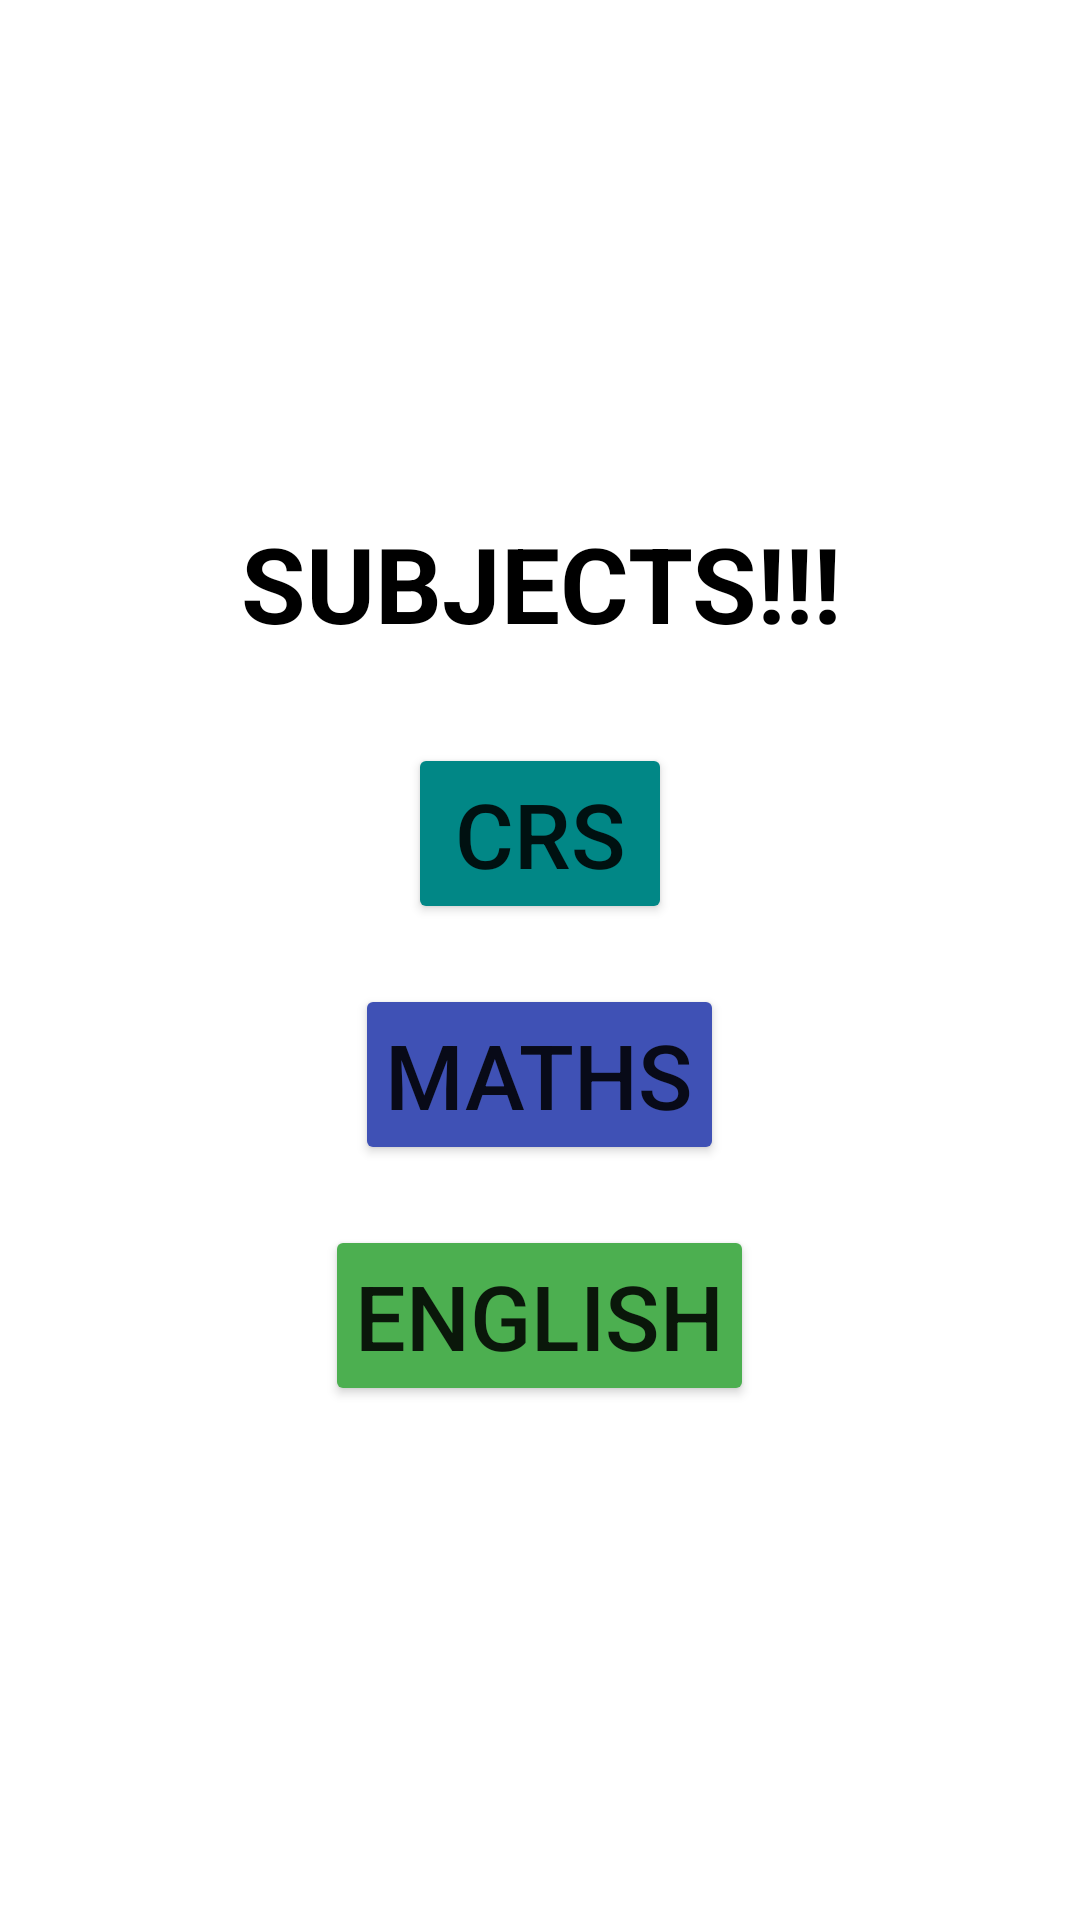

Layout XML and referenced resources for this Android screen:
<!-- AndroidManifest.xml: application theme Theme.DatabaseQuizApp -->
<!-- res/layout/activity_subjects.xml -->
<?xml version="1.0" encoding="utf-8"?>
<LinearLayout xmlns:android="http://schemas.android.com/apk/res/android"
    xmlns:app="http://schemas.android.com/apk/res-auto"
    xmlns:tools="http://schemas.android.com/tools"
    android:layout_width="match_parent"
    android:layout_height="match_parent"
    android:gravity="center"
    android:orientation="vertical"
    android:background="@drawable/ic_background"
    tools:context=".activities.Subjects">

    <TextView
        android:layout_width="match_parent"
        android:layout_height="wrap_content"
        android:gravity="center"
        android:text="@string/subject"
        android:textColor="@color/black"
        android:textStyle="bold"
        android:textSize="35sp"
        android:layout_marginBottom="30dp" />

    <Button
        android:id="@+id/btn_crs"
        android:layout_width="wrap_content"
        android:layout_height="wrap_content"
        android:text="@string/crs"
        android:paddingStart="10dp"
        android:paddingEnd="10dp"
        android:backgroundTint="@color/teal_700"
        android:textSize="30sp"
        app:cornerRadius = "25dp" />

    <Button
        android:id="@+id/btn_maths"
        android:layout_width="wrap_content"
        android:layout_height="wrap_content"
        android:text="@string/maths"
        android:textSize="30sp"
        android:paddingStart="10dp"
        android:backgroundTint="@color/blue"
        android:paddingEnd="10dp"
        android:layout_marginTop="20dp"
        app:cornerRadius = "25dp" />

    <Button
        android:id="@+id/btn_english"
        android:layout_width="wrap_content"
        android:layout_height="wrap_content"
        android:text="@string/english"
        android:paddingStart="10dp"
        android:backgroundTint="@color/green"
        android:paddingEnd="10dp"
        android:layout_marginTop="20dp"
        android:textSize="30sp"
        app:cornerRadius = "25dp" />



</LinearLayout>
<!-- resources referenced by this layout -->
<resources>
  <color name="black">#FF000000</color>
  <color name="blue">#3F51B5</color>
  <color name="green">#4CAF50</color>
  <color name="teal_700">#FF018786</color>
  <string name="crs">CRS</string>
  <string name="english">English</string>
  <string name="maths">Maths</string>
  <string name="subject">SUBJECTS!!!</string>
  <style name="Theme.DatabaseQuizApp" parent="Theme.MaterialComponents.DayNight.NoActionBar">
          
  
          <item name="colorOnPrimary">@color/white</item>
          
          <item name="colorSecondary">@color/teal_200</item>
          <item name="colorSecondaryVariant">@color/teal_700</item>
          <item name="colorOnSecondary">@color/black</item>
          
          <item name="android:statusBarColor">?attr/colorPrimaryVariant</item>
          
      </style>
  <color name="white">#FFFFFFFF</color>
  <color name="teal_200">#FF03DAC5</color>
</resources>
